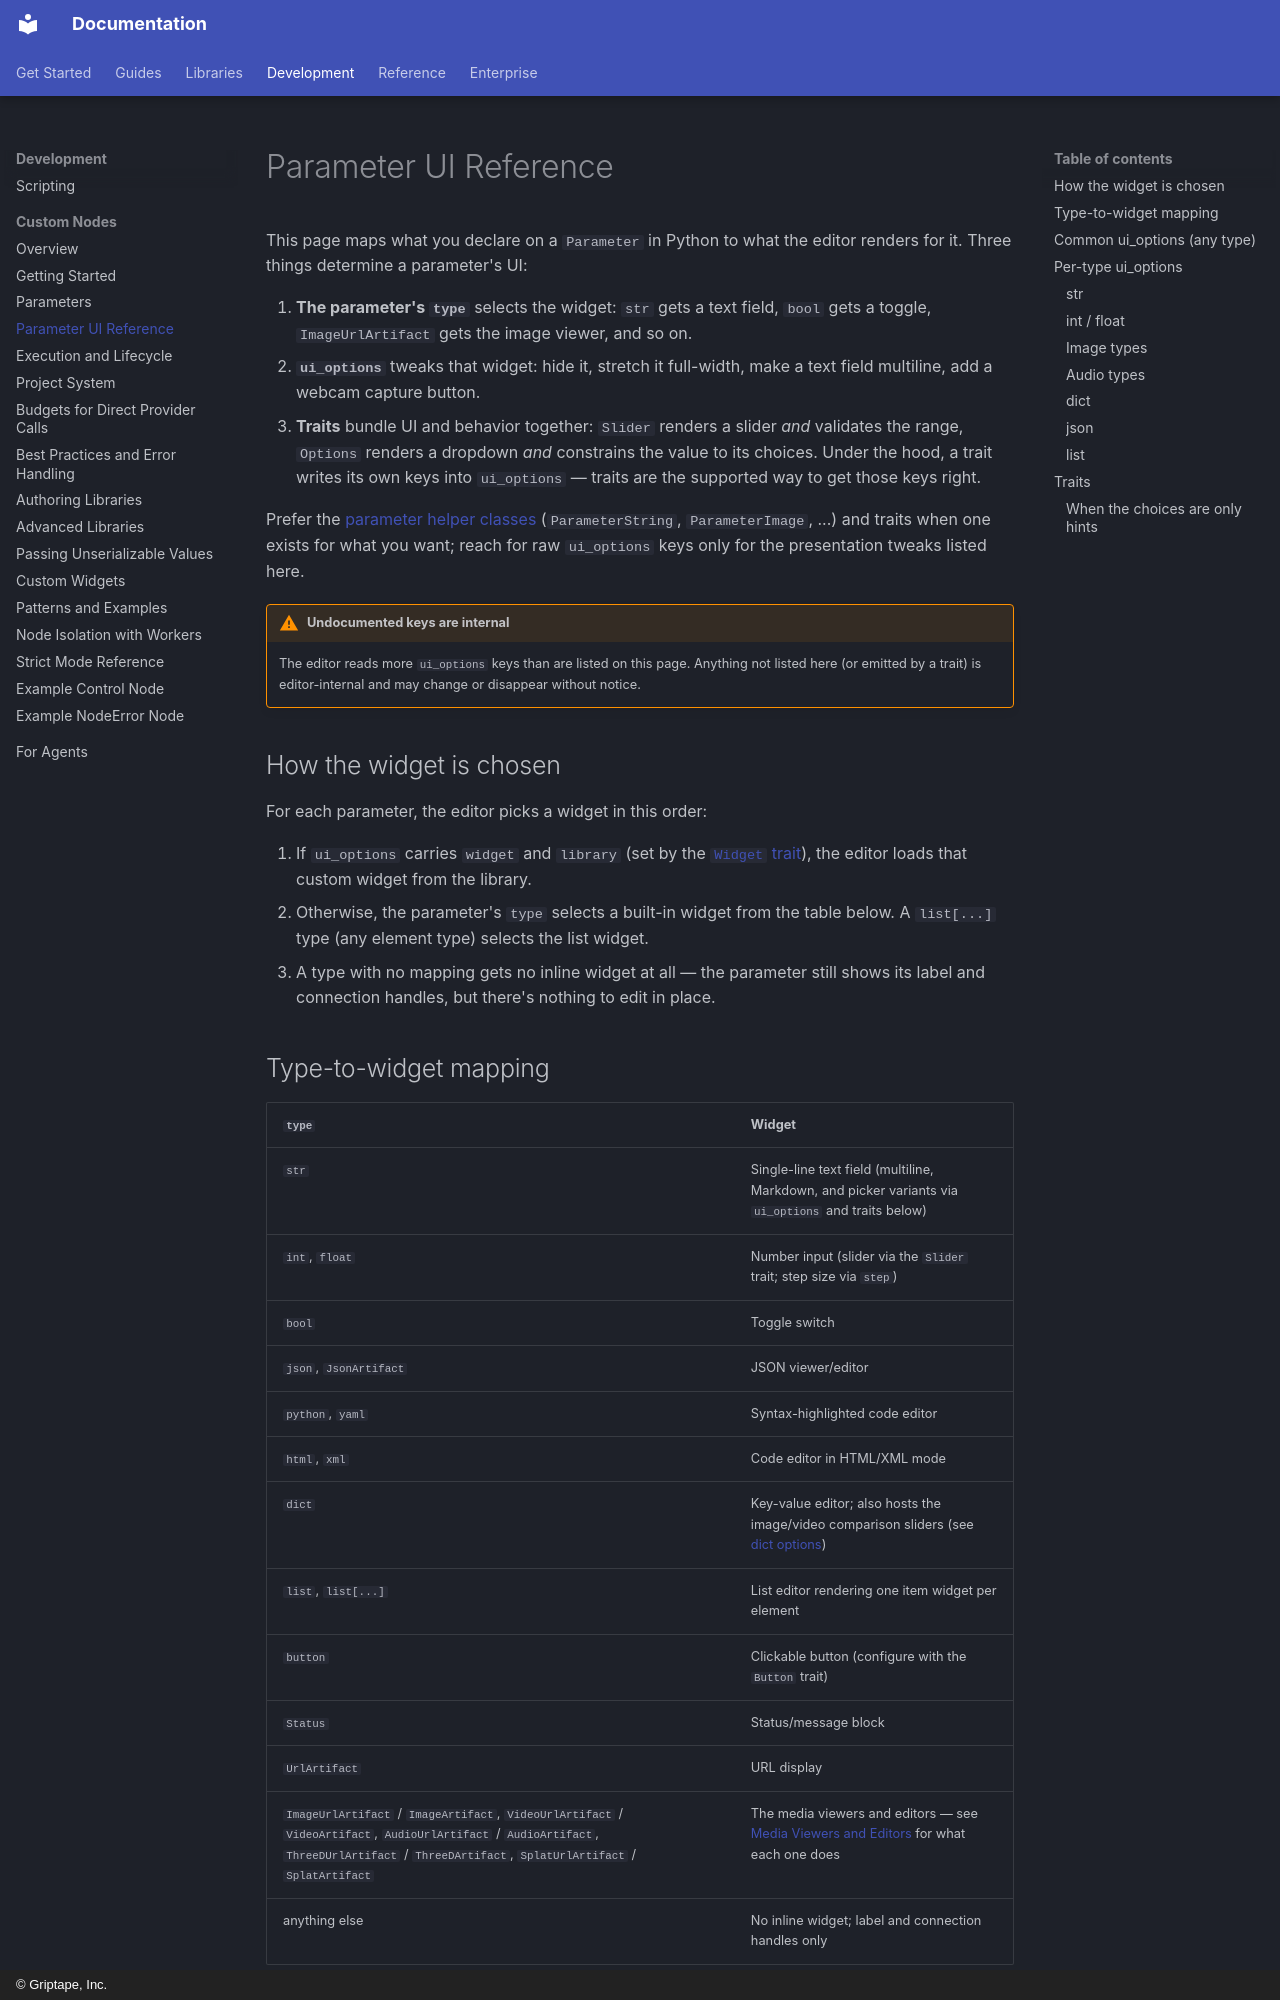

repository: griptape-ai/griptape-nodes · page: development/custom_nodes/parameter_ui_reference/index.html · generator: mkdocs · copyright: © Griptape, Inc.

# Parameter UI Reference

This page maps what you declare on a `Parameter` in Python to what the editor renders for it. Three things determine a parameter's UI:

1. **The parameter's `type`** selects the widget: `str` gets a text field, `bool` gets a toggle, `ImageUrlArtifact` gets the image viewer, and so on.
1. **`ui_options`** tweaks that widget: hide it, stretch it full-width, make a text field multiline, add a webcam capture button.
1. **Traits** bundle UI and behavior together: `Slider` renders a slider *and* validates the range, `Options` renders a dropdown *and* constrains the value to its choices. Under the hood, a trait writes its own keys into `ui_options` — traits are the supported way to get those keys right.

Prefer the [parameter helper classes](parameters.md#parameter-helper-constructs-parameterstring-parameterint) (`ParameterString`, `ParameterImage`, ...) and traits when one exists for what you want; reach for raw `ui_options` keys only for the presentation tweaks listed here.

!!! warning "Undocumented keys are internal"

    The editor reads more `ui_options` keys than are listed on this page. Anything not listed here (or emitted by a trait) is editor-internal and may change or disappear without notice.

## How the widget is chosen

For each parameter, the editor picks a widget in this order:

1. If `ui_options` carries `widget` and `library` (set by the [`Widget` trait](#traits)), the editor loads that custom widget from the library.
1. Otherwise, the parameter's `type` selects a built-in widget from the table below. A `list[...]` type (any element type) selects the list widget.
1. A type with no mapping gets no inline widget at all — the parameter still shows its label and connection handles, but there's nothing to edit in place.
